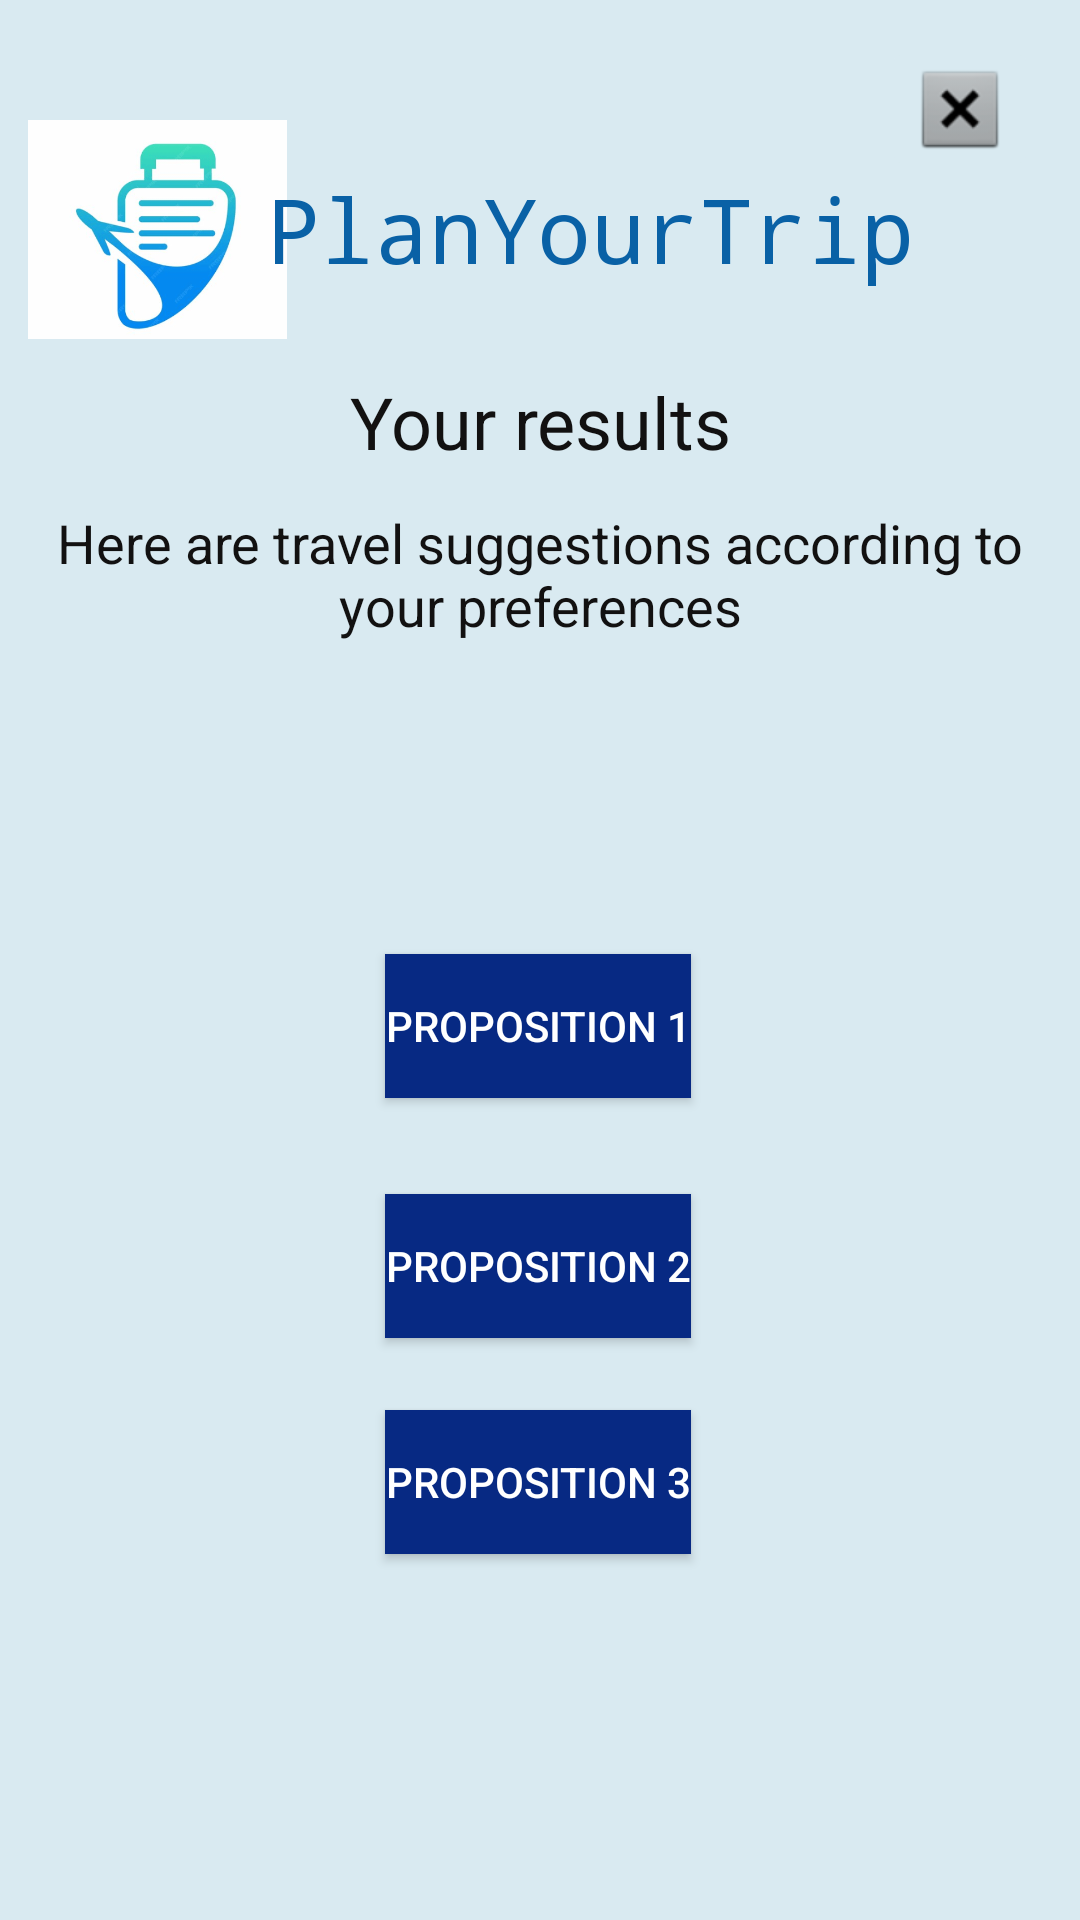

Android layout source for this screen:
<!-- AndroidManifest.xml: application theme Theme.PlanYourTrip -->
<!-- res/layout/activity_resultat.xml -->
<?xml version="1.0" encoding="utf-8"?>
<androidx.constraintlayout.widget.ConstraintLayout xmlns:android="http://schemas.android.com/apk/res/android"
    xmlns:app="http://schemas.android.com/apk/res-auto"
    xmlns:tools="http://schemas.android.com/tools"
    android:layout_width="match_parent"
    android:layout_height="match_parent"
    android:background="#D9EAF1"
    tools:context=".Resultat">

    <TextView
        android:id="@+id/consignes5"
        android:layout_width="match_parent"
        android:layout_height="wrap_content"
        android:layout_marginTop="12dp"
        android:text="@string/consignes5"
        android:textAlignment="center"
        android:textColor="#121111"
        android:textSize="18sp"
        app:layout_constraintEnd_toEndOf="parent"
        app:layout_constraintHorizontal_bias="0.0"
        app:layout_constraintStart_toStartOf="parent"
        app:layout_constraintTop_toBottomOf="@+id/resultats" />

    <TextView
        android:id="@+id/resultats"
        android:layout_width="match_parent"
        android:layout_height="wrap_content"
        android:layout_marginTop="28dp"
        android:text="@string/resultats"
        android:textAlignment="center"
        android:textColor="#121111"
        android:textSize="24sp"
        app:layout_constraintEnd_toEndOf="parent"
        app:layout_constraintHorizontal_bias="0.0"
        app:layout_constraintStart_toStartOf="parent"
        app:layout_constraintTop_toBottomOf="@+id/appliName5" />

    <ImageView
        android:id="@+id/logo5"
        android:layout_width="89dp"
        android:layout_height="73dp"
        android:layout_marginStart="16dp"
        android:layout_marginTop="40dp"
        android:contentDescription="@string/logoAppli"
        app:layout_constraintEnd_toStartOf="@id/appliName5"
        app:layout_constraintStart_toStartOf="parent"
        app:layout_constraintTop_toTopOf="parent"
        app:srcCompat="@drawable/logo_planyourtrip" />

    <ImageButton
        android:id="@+id/buttonExit5"
        android:layout_width="52dp"
        android:layout_height="48dp"
        android:backgroundTint="#D9EAF1"
        android:contentDescription="@string/buttonQuit"
        android:src="@android:drawable/btn_dialog"
        app:layout_constraintBottom_toBottomOf="parent"
        app:layout_constraintEnd_toEndOf="parent"
        app:layout_constraintHorizontal_bias="0.955"
        app:layout_constraintStart_toStartOf="parent"
        app:layout_constraintTop_toTopOf="parent"
        app:layout_constraintVertical_bias="0.021" />

    <TextView
        android:id="@+id/appliName5"
        android:layout_width="wrap_content"
        android:layout_height="wrap_content"
        android:layout_marginTop="56dp"
        android:text="@string/app_name"
        android:textColor="#0961A6"
        android:textColorHighlight="#00BCD4"
        android:textSize="30sp"
        android:typeface="monospace"
        app:layout_constraintEnd_toEndOf="parent"
        app:layout_constraintHorizontal_bias="0.617"
        app:layout_constraintStart_toStartOf="parent"
        app:layout_constraintTop_toTopOf="parent" />

    <Button
        android:id="@+id/proposition1"
        android:layout_width="wrap_content"
        android:layout_height="wrap_content"
        android:layout_marginTop="104dp"
        android:background="@color/blue_button"
        android:text="@string/proposition1"
        android:textColor="#FFFFFF"
        app:layout_constraintEnd_toEndOf="parent"
        app:layout_constraintHorizontal_bias="0.498"
        app:layout_constraintStart_toStartOf="parent"
        app:layout_constraintTop_toBottomOf="@+id/consignes5" />

    <Button
        android:id="@+id/proposition2"
        android:layout_width="wrap_content"
        android:layout_height="wrap_content"
        android:layout_marginTop="32dp"
        android:background="@color/blue_button"
        android:text="@string/proposition2"
        android:textColor="#FFFFFF"
        app:layout_constraintEnd_toEndOf="parent"
        app:layout_constraintHorizontal_bias="0.498"
        app:layout_constraintStart_toStartOf="parent"
        app:layout_constraintTop_toBottomOf="@+id/proposition1" />

    <Button
        android:id="@+id/proposition3"
        android:layout_width="wrap_content"
        android:layout_height="wrap_content"
        android:layout_marginTop="24dp"
        android:background="@color/blue_button"
        android:text="@string/proposition3"
        android:textColor="#FFFFFF"
        app:layout_constraintEnd_toEndOf="parent"
        app:layout_constraintHorizontal_bias="0.498"
        app:layout_constraintStart_toStartOf="parent"
        app:layout_constraintTop_toBottomOf="@+id/proposition2" />

    <Button
        android:id="@+id/buttonQuiz2"
        android:layout_width="wrap_content"
        android:layout_height="wrap_content"
        android:layout_marginTop="427dp"
        android:background="@color/blue_button"
        android:text="@string/buttonQuiz"
        android:textColor="#FFFFFF"
        app:layout_constraintBottom_toBottomOf="parent"
        app:layout_constraintEnd_toEndOf="parent"
        app:layout_constraintStart_toStartOf="parent"
        app:layout_constraintTop_toBottomOf="@+id/consignes5" />

</androidx.constraintlayout.widget.ConstraintLayout>
<!-- resources referenced by this layout -->
<resources>
  <color name="blue_button">#FF072983</color>
  <!-- drawable logo_planyourtrip: png bitmap (drawable, 30785 bytes) -->
  <string name="app_name" translatable="false">PlanYourTrip</string>
  <string name="buttonQuit">X Quit</string>
  <string name="buttonQuiz">Quiz</string>
  <string name="consignes5">Here are travel suggestions according to your preferences</string>
  <string name="logoAppli">Application logo</string>
  <string name="proposition1">Proposition 1</string>
  <string name="proposition2">Proposition 2</string>
  <string name="proposition3">Proposition 3</string>
  <string name="resultats">Your results</string>
  <style name="Theme.PlanYourTrip" parent="Theme.MaterialComponents.DayNight.NoActionBar">
  
          
          
          <item name="colorOnPrimary">@color/white</item>
          <item name="colorPrimary">@color/blue_trip</item>
  
      </style>
  <color name="white">#FFFFFFFF</color>
  <color name="blue_trip">#FF3F51B5</color>
</resources>
